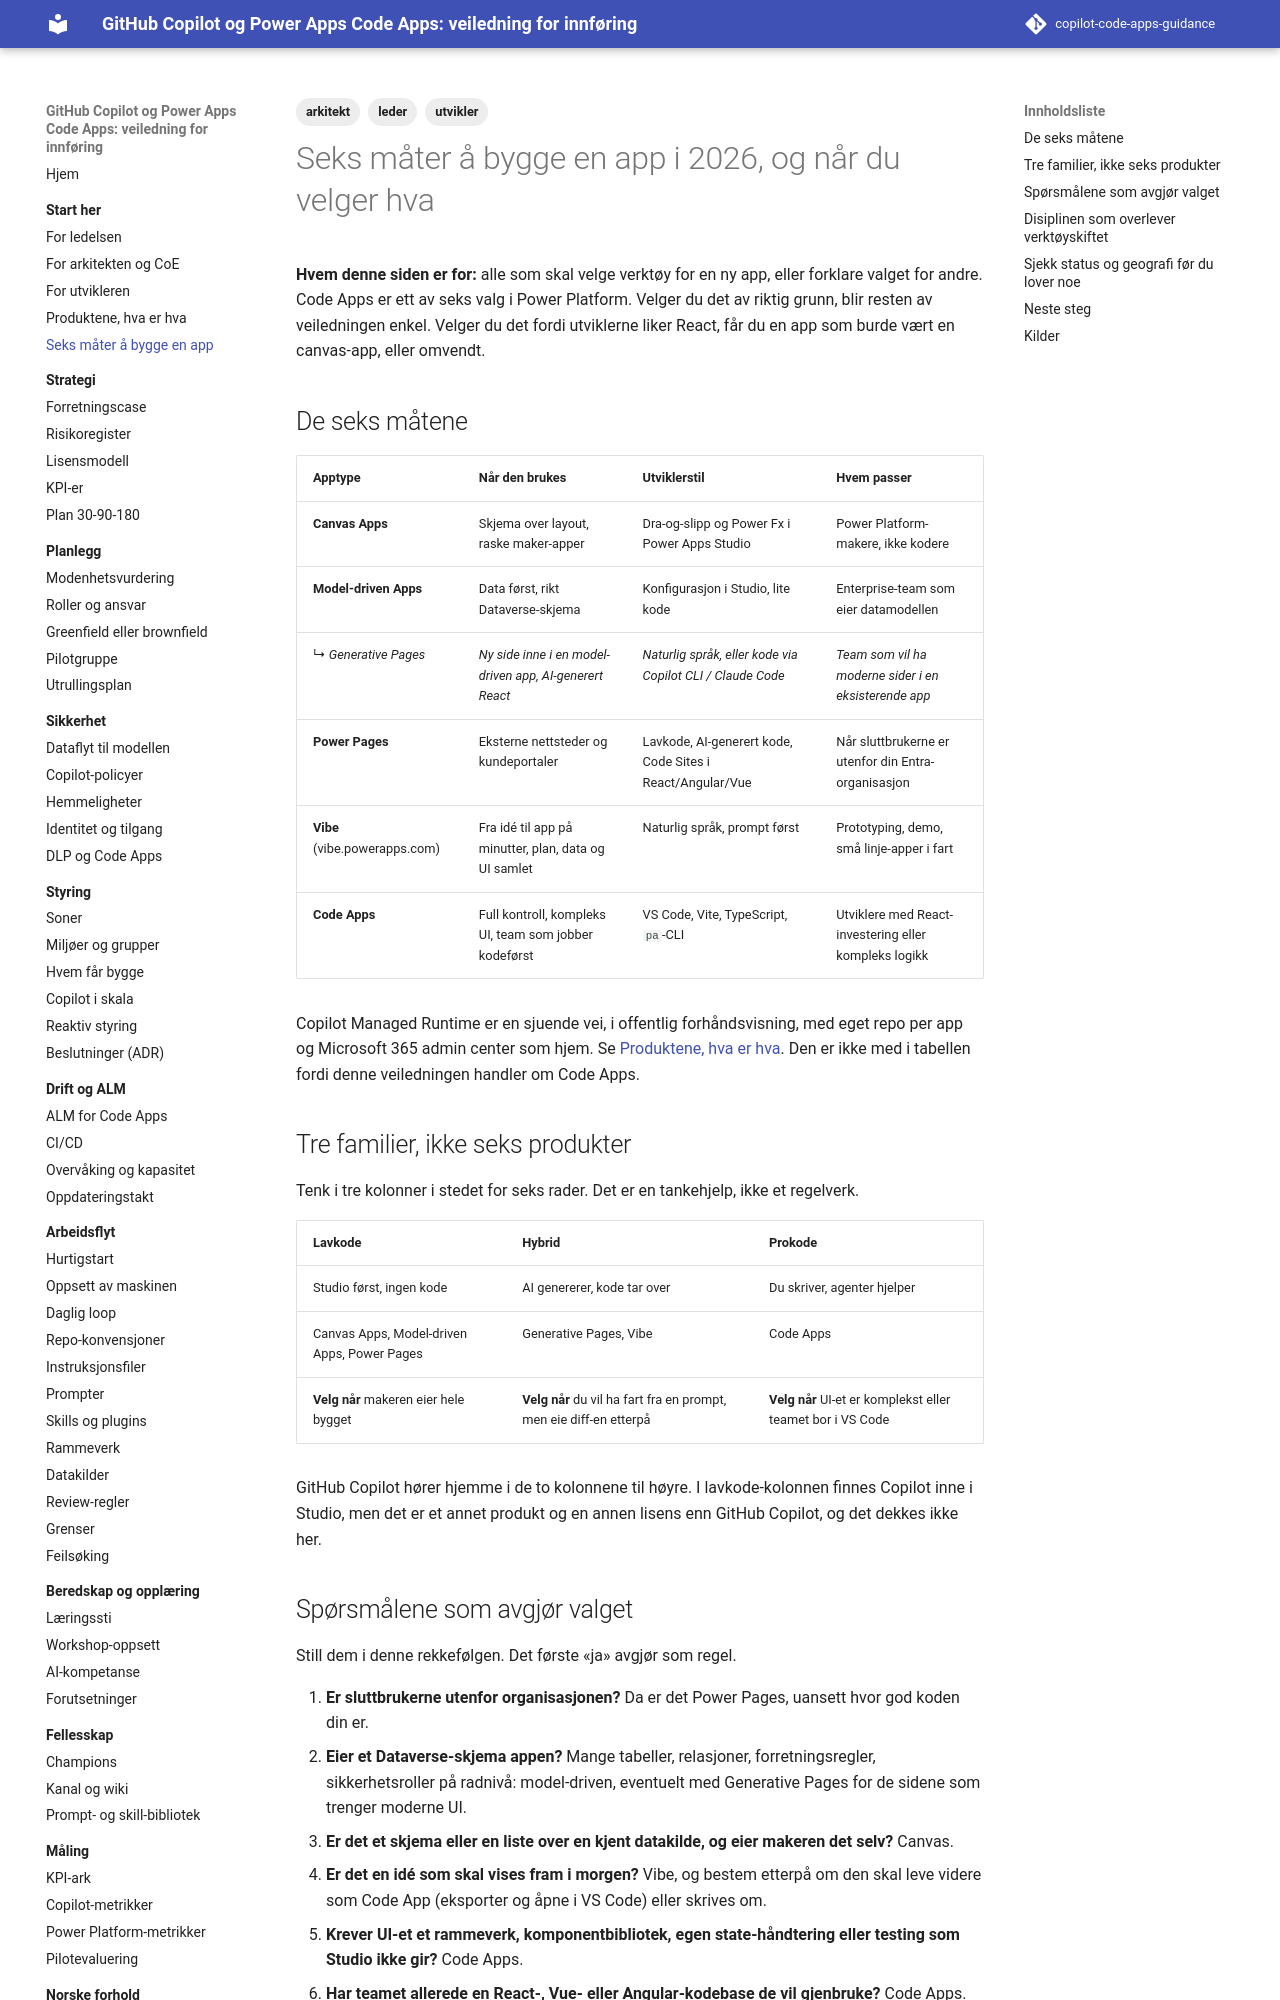

repository: Gakinchi/copilot-code-apps-guidance · page: start/seks-mater/index.html · generator: mkdocs

---
title: Seks måter å bygge en app
tags: [leder, arkitekt, utvikler]
verifisert: 2026-10-23
kilde: PÅ LEARN
---

# Seks måter å bygge en app i 2026, og når du velger hva

**Hvem denne siden er for:** alle som skal velge verktøy for en ny app, eller forklare valget for andre. Code Apps er ett av seks valg i Power Platform. Velger du det av riktig grunn, blir resten av veiledningen enkel. Velger du det fordi utviklerne liker React, får du en app som burde vært en canvas-app, eller omvendt.

## De seks måtene

| Apptype | Når den brukes | Utviklerstil | Hvem passer |
|---|---|---|---|
| **Canvas Apps** | Skjema over layout, raske maker-apper | Dra-og-slipp og Power Fx i Power Apps Studio | Power Platform-makere, ikke kodere |
| **Model-driven Apps** | Data først, rikt Dataverse-skjema | Konfigurasjon i Studio, lite kode | Enterprise-team som eier datamodellen |
| ↳ *Generative Pages* | *Ny side inne i en model-driven app, AI-generert React* | *Naturlig språk, eller kode via Copilot CLI / Claude Code* | *Team som vil ha moderne sider i en eksisterende app* |
| **Power Pages** | Eksterne nettsteder og kundeportaler | Lavkode, AI-generert kode, Code Sites i React/Angular/Vue | Når sluttbrukerne er utenfor din Entra-organisasjon |
| **Vibe** (vibe.powerapps.com) | Fra idé til app på minutter, plan, data og UI samlet | Naturlig språk, prompt først | Prototyping, demo, små linje-apper i fart |
| **Code Apps** | Full kontroll, kompleks UI, team som jobber kodeførst | VS Code, Vite, TypeScript, `pa`-CLI | Utviklere med React-investering eller kompleks logikk |

Copilot Managed Runtime er en sjuende vei, i offentlig forhåndsvisning, med eget repo per app og Microsoft 365 admin center som hjem. Se [Produktene, hva er hva](produktene.md). Den er ikke med i tabellen fordi denne veiledningen handler om Code Apps.

## Tre familier, ikke seks produkter

Tenk i tre kolonner i stedet for seks rader. Det er en tankehjelp, ikke et regelverk.

| Lavkode | Hybrid | Prokode |
|---|---|---|
| Studio først, ingen kode | AI genererer, kode tar over | Du skriver, agenter hjelper |
| Canvas Apps, Model-driven Apps, Power Pages | Generative Pages, Vibe | Code Apps |
| **Velg når** makeren eier hele bygget | **Velg når** du vil ha fart fra en prompt, men eie diff-en etterpå | **Velg når** UI-et er komplekst eller teamet bor i VS Code |

GitHub Copilot hører hjemme i de to kolonnene til høyre. I lavkode-kolonnen finnes Copilot inne i Studio, men det er et annet produkt og en annen lisens enn GitHub Copilot, og det dekkes ikke her.
